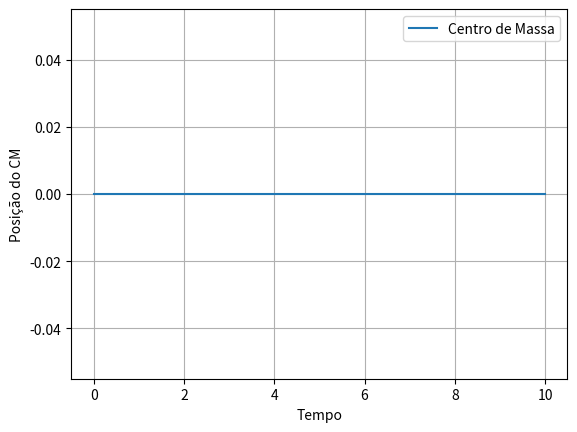

Write Python code to recreate this figure.
import numpy as np
import matplotlib.pyplot as plt

# Parâmetros do sistema
m1, m2, m3 = 1.0, 1.0, 1.0  # Massas
k1, k2 = 10.0, 10.0  # Constantes das molas
x1, x2, x3 = -1.0, 0.0, 1.0  # Posições iniciais
v1, v2, v3 = 0.0, 0.0, 0.0  # Velocidades iniciais

dt = 0.01  # Passo de tempo
t_max = 10  # Tempo total da simulação
steps = int(t_max / dt)

# Listas para armazenar resultados
x1_list, x2_list, x3_list, cm_list, t_list = [], [], [], [], []

for t in np.arange(0, t_max, dt):
    # Forças das molas pela Lei de Hooke
    F1 = -k1 * (x1 - x2)
    F2 = k1 * (x1 - x2) - k2 * (x2 - x3)
    F3 = k2 * (x2 - x3)

    # Acelerações pela Segunda Lei de Newton
    a1 = F1 / m1
    a2 = F2 / m2
    a3 = F3 / m3

    # Atualização das velocidades (método de Euler)
    v1 += a1 * dt
    v2 += a2 * dt
    v3 += a3 * dt

    # Atualização das posições (método de Euler)
    x1 += v1 * dt
    x2 += v2 * dt
    x3 += v3 * dt

    # Cálculo do Centro de Massa
    cm = (m1 * x1 + m2 * x2 + m3 * x3) / (m1 + m2 + m3)

    # Armazenar valores para o gráfico
    x1_list.append(x1)
    x2_list.append(x2)
    x3_list.append(x3)
    cm_list.append(cm)
    t_list.append(t)

# Plotando os resultados
plt.plot(t_list, cm_list, label="Centro de Massa")
plt.xlabel("Tempo")
plt.ylabel("Posição do CM")
plt.legend()
plt.grid()
plt.show()
